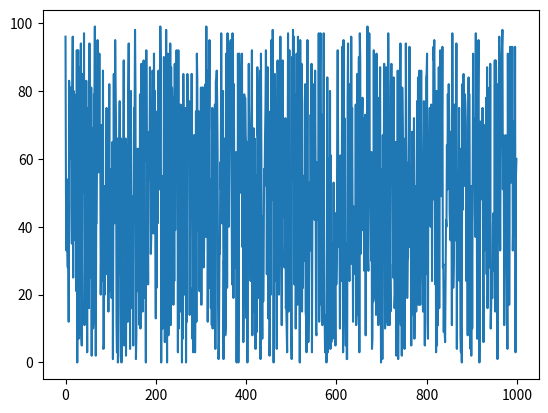
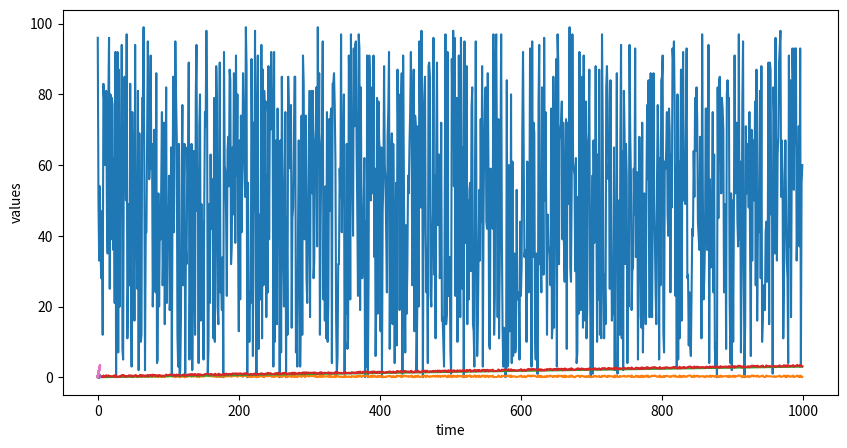

Generate these figures, in order, with matplotlib:
#!/usr/bin/env python
# coding: utf-8

# ## Creating plots in python
# 
# In this notebook we look at at how to plot arrays of numbers. 
# 
# Arrays are particulalry usefull in audio, as this is how audio is represented in a computer. 
# 
# There are specific python modules and packages that we can use for this purpose. 
# 

# ##### What are modules and packages?
# 
# Python modules and packages contain code we can re-use in our notebooks, such as function, classes and variable definitions. 
# 
# Packages are not exactly the same as modules, but they share many similarities and they both need to be imported in a notebook before they can be used.
# 
# An alias is often assinged to the imported module or package that replaces temporarily their actual name in the notebook. However, caution is required, as aliases can make the code less readable!
# 
# 
# In this notebook, we will have a look at NumPy and the plot module from matplotlib, probably the most common imports among scientists. 

# In[1]:


# here is how we import packages and modules and give them aliases

import numpy as np #the alias np is assinged to numpy             
import matplotlib.pyplot as plt #the alias plt is assigned to pyplot

# each package or module can only be imported once in a notebook. 
# re-running the import has no effect!


# In[2]:


# we navigate through the imported packages similalry to how we navigate through our file system and access files
# but using '.' instead of '/'
# here is the 'path' to the function randint() of the numpy and the function plot() of pyplot

y = np.random.randint(0,100,1000)  # it generates an array of random numbers
plt.plot(y) # it plots an array


# In[3]:


# there are numerous plot properties that we can specify

# here are just a couple of examples:

plt.figure(figsize=(10,5)) # the size of the figure
plt.plot(y)                
plt.xlabel('time')         # the horizontal and vertical axis labels
plt.ylabel('values')


# In[4]:


# multiple arrays can be ploted in a single plot

y1 = 0.5*np.random.random(1000)

# the function linspace creates an array of evenly spaced numbers between the start and stop values
y2 = np.linspace(start = 0, stop = 3,num = 1000) 

y3 = y1 + y2
plt.plot(y1)
plt.plot(y2)
plt.plot(y3)


# In[5]:


# passing two arrays to plot() treats them as (x,y) values

x = np.linspace(0, 3.2, 1000)
plt.plot(x,y1)
plt.plot(x,y2)
plt.plot(x,y3)

plt.show() # in python a plot is not shown automatically. the show() is needed.

# but in a jupyter notebook the figure is shown automatically
# notice however, that no [xx] is produced when explicitly using show()

